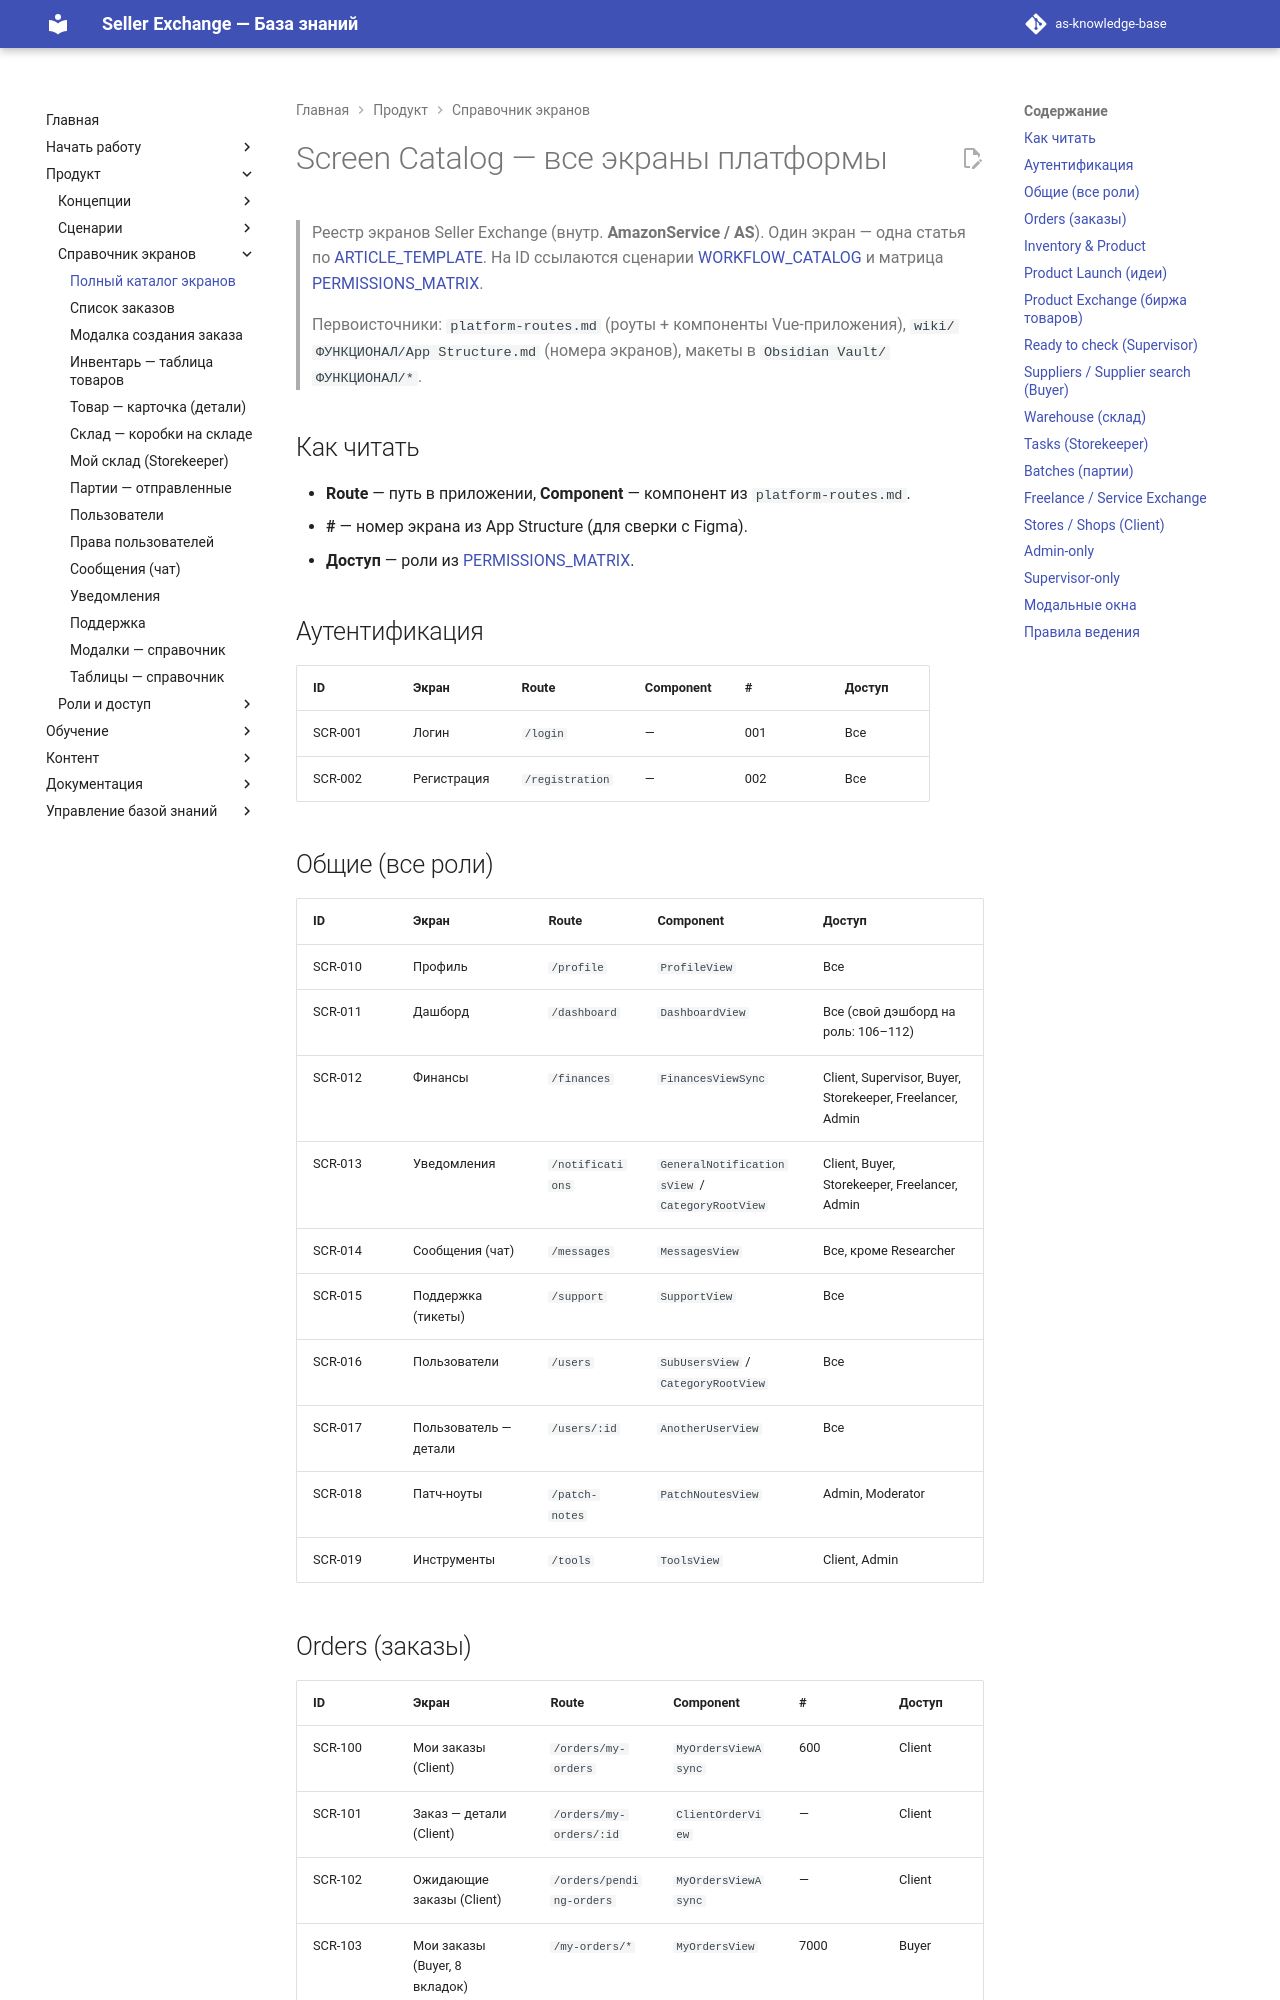

repository: elviradesign-ux/as-knowledge-base · page: SCREEN_CATALOG/index.html · generator: mkdocs

# Screen Catalog — все экраны платформы

> Реестр экранов Seller Exchange (внутр. **AmazonService / AS**). Один экран —
> одна статья по [ARTICLE_TEMPLATE](ARTICLE_TEMPLATE.md). На ID ссылаются
> сценарии [WORKFLOW_CATALOG](WORKFLOW_CATALOG.md) и матрица
> [PERMISSIONS_MATRIX](PERMISSIONS_MATRIX.md).
>
> Первоисточники: `platform-routes.md` (роуты + компоненты Vue-приложения),
> `wiki/ФУНКЦИОНАЛ/App Structure.md` (номера экранов), макеты в
> `Obsidian Vault/ФУНКЦИОНАЛ/*`.

## Как читать

- **Route** — путь в приложении, **Component** — компонент из `platform-routes.md`.
- **#** — номер экрана из App Structure (для сверки с Figma).
- **Доступ** — роли из [PERMISSIONS_MATRIX](PERMISSIONS_MATRIX.md).

## Аутентификация

| ID | Экран | Route | Component | # | Доступ |
|---|---|---|---|---|---|
| SCR-001 | Логин | `/login` | — | 001 | Все |
| SCR-002 | Регистрация | `/registration` | — | 002 | Все |

## Общие (все роли)

| ID | Экран | Route | Component | Доступ |
|---|---|---|---|---|
| SCR-010 | Профиль | `/profile` | `ProfileView` | Все |
| SCR-011 | Дашборд | `/dashboard` | `DashboardView` | Все (свой дэшборд на роль: 106–112) |
| SCR-012 | Финансы | `/finances` | `FinancesViewSync` | Client, Supervisor, Buyer, Storekeeper, Freelancer, Admin |
| SCR-013 | Уведомления | `/notifications` | `GeneralNotificationsView` / `CategoryRootView` | Client, Buyer, Storekeeper, Freelancer, Admin |
| SCR-014 | Сообщения (чат) | `/messages` | `MessagesView` | Все, кроме Researcher |
| SCR-015 | Поддержка (тикеты) | `/support` | `SupportView` | Все |
| SCR-016 | Пользователи | `/users` | `SubUsersView` / `CategoryRootView` | Все |
| SCR-017 | Пользователь — детали | `/users/:id` | `AnotherUserView` | Все |
| SCR-018 | Патч-ноуты | `/patch-notes` | `PatchNoutesView` | Admin, Moderator |
| SCR-019 | Инструменты | `/tools` | `ToolsView` | Client, Admin |
